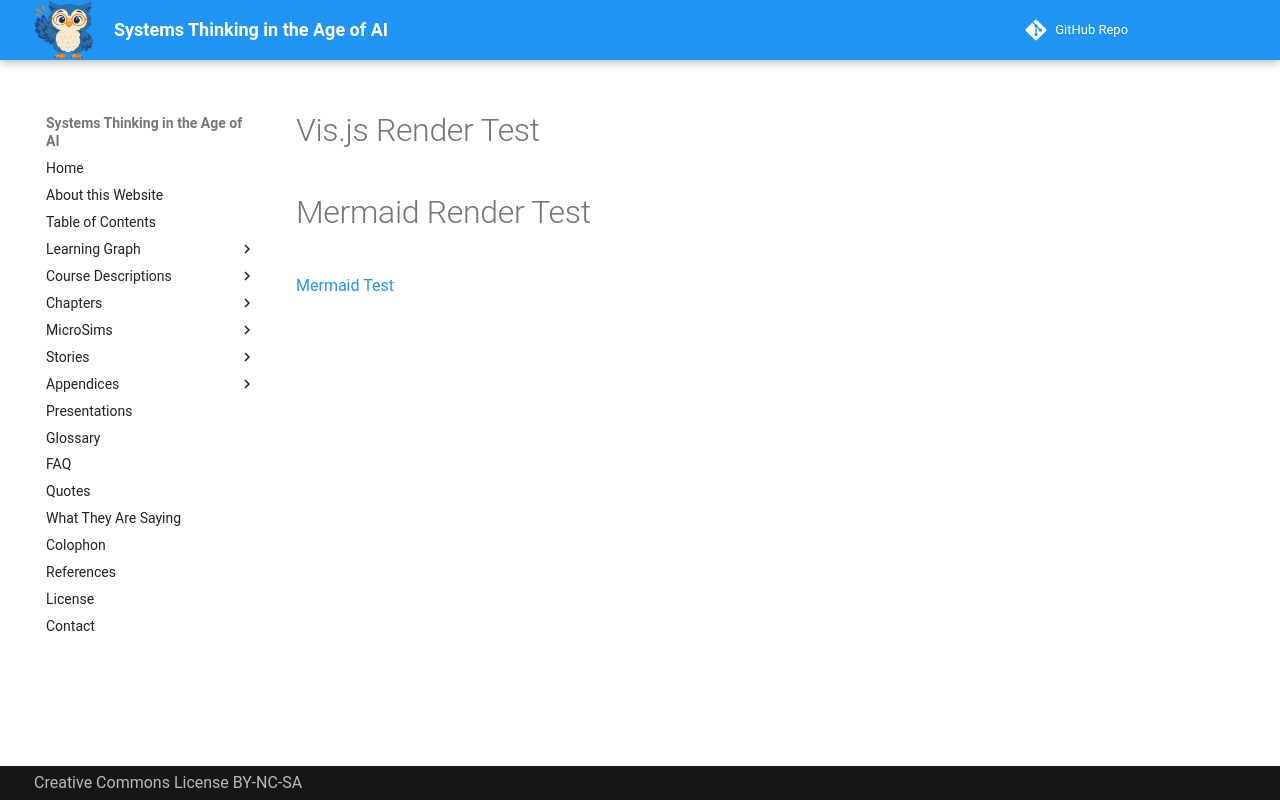

repository: dmccreary/systems-thinking · page: clds/render-tests/vis-test/index.html · generator: mkdocs

# Vis.js Render Test

# Mermaid Render Test

[Mermaid Test](./toc-mermaid/index.md)
